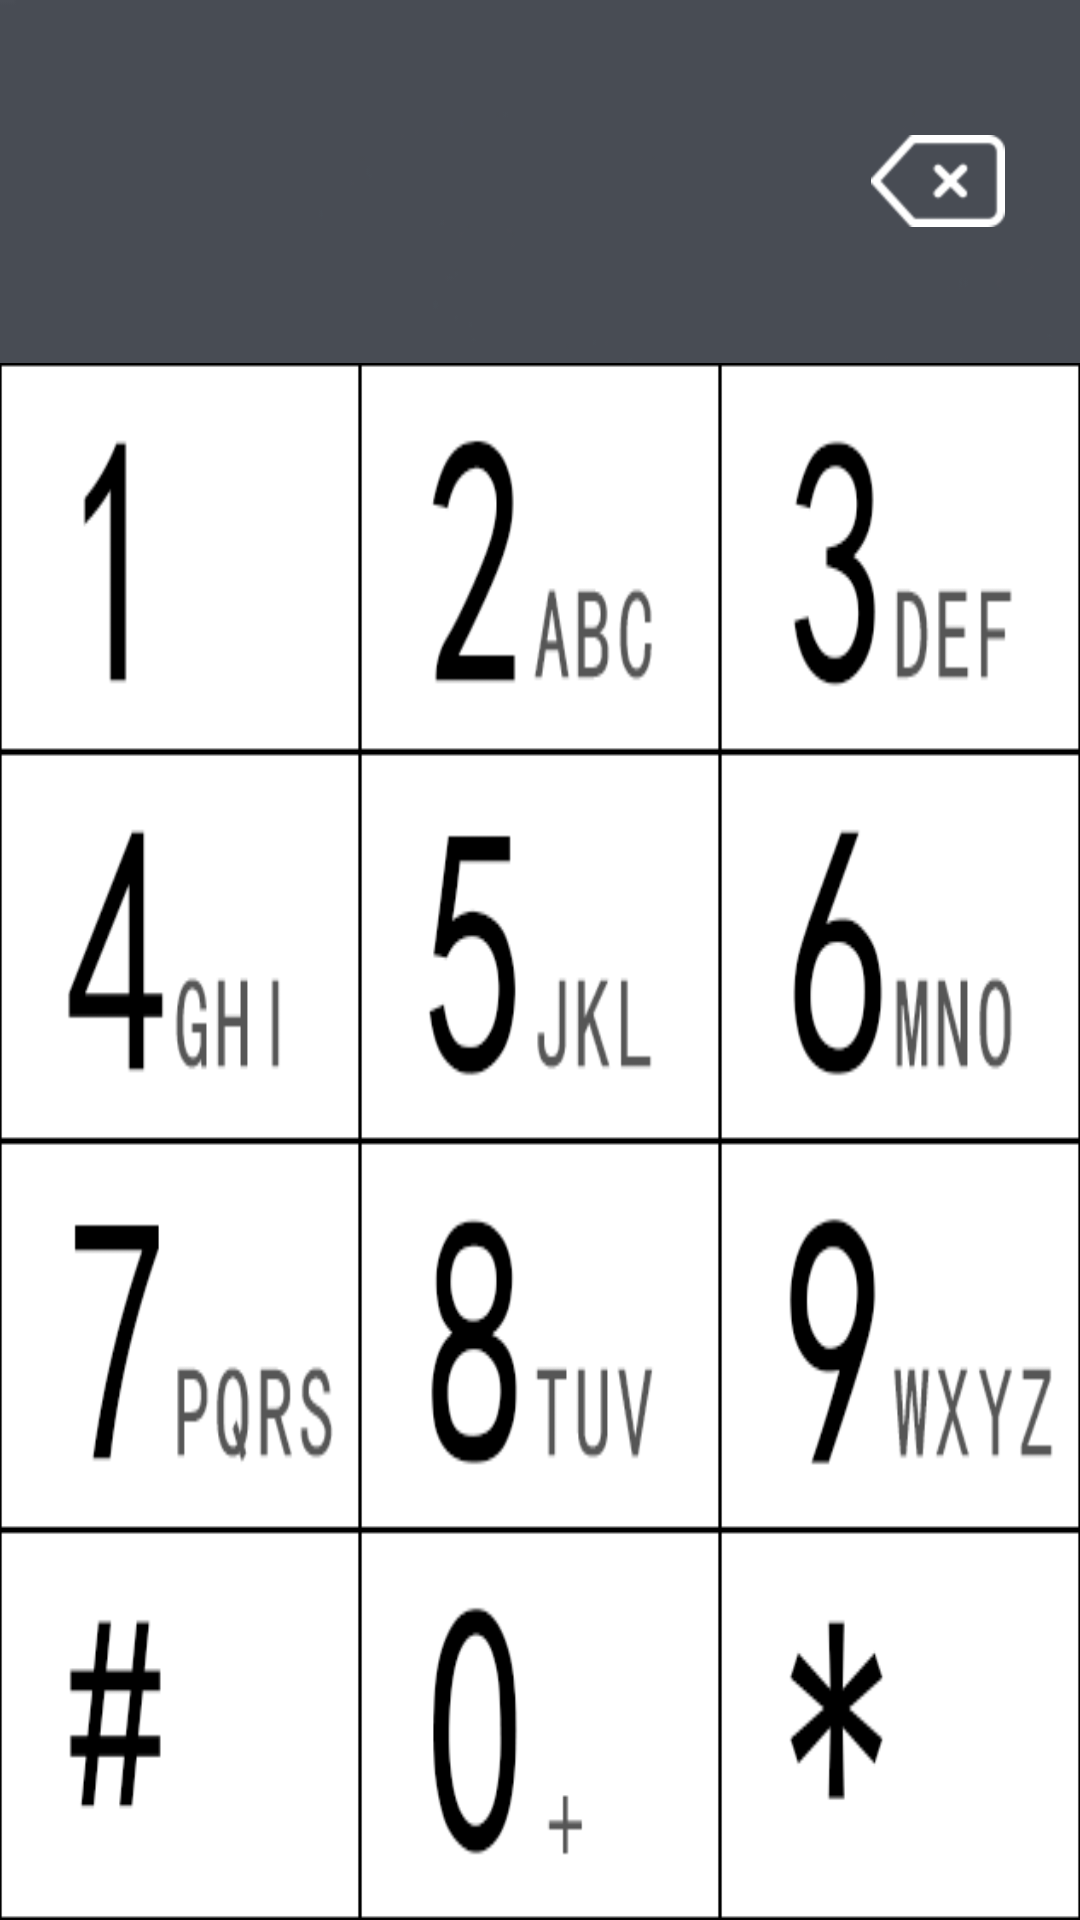

Reconstruct the res/layout file that produces this screen, plus the resources it refers to.
<!-- AndroidManifest.xml: application theme AppTheme -->
<!-- res/layout/fragment_phone_keyboard.xml -->
<?xml version="1.0" encoding="utf-8"?>
<LinearLayout xmlns:android="http://schemas.android.com/apk/res/android"
              android:layout_width="match_parent"
              android:layout_height="match_parent"
              android:orientation="vertical">

    <LinearLayout
        android:layout_width="match_parent"
        android:layout_height="0dp"
        android:layout_weight="0.7"
        android:background="@drawable/phone_answer_contacts_top"
        >

        <EditText
            android:id="@+id/fragment_phone_text"
            android:layout_width="0dp"
            android:layout_height="match_parent"
            android:layout_marginLeft="5dp"
            android:layout_marginRight="5dp"
            android:layout_weight="1"
            android:background="@null"
            android:ellipsize="end"
            android:focusable="false"
            android:gravity="center"
            android:lines="1"
            android:maxLength="11"
            android:text=""
            android:textColor="@color/color_white"
            android:textCursorDrawable="@color/color_text"
            android:textSize="@dimen/text_50"/>

        <ImageButton
            android:id="@+id/fragment_keyboard_delete"
            android:layout_width="wrap_content"
            android:layout_height="wrap_content"
            android:layout_gravity="center_vertical"
            android:layout_marginRight="25dp"
            android:background="@null"
            android:src="@drawable/delete"/>

    </LinearLayout>

    <LinearLayout
        android:layout_width="match_parent"
        android:layout_height="0dp"
        android:layout_weight="3"
        android:orientation="vertical">

        <LinearLayout
            android:layout_width="match_parent"
            android:layout_height="match_parent"
            android:orientation="vertical">

            <LinearLayout
                android:layout_width="match_parent"
                android:layout_height="0dp"
                android:layout_weight="1">


                <Button
                    android:id="@+id/fragment_keyboard_btn_one"
                    android:layout_width="0dp"
                    android:layout_height="match_parent"
                    android:layout_weight="1"
                    android:background="@drawable/number1"/>

                <Button
                    android:id="@+id/fragment_keyboard_btn_two"
                    android:layout_width="0dp"
                    android:layout_height="match_parent"
                    android:layout_weight="1"
                    android:background="@drawable/number2"/>

                <Button
                    android:id="@+id/fragment_keyboard_btn_three"
                    android:layout_width="0dp"
                    android:layout_height="match_parent"
                    android:layout_weight="1"
                    android:background="@drawable/number3"/>


            </LinearLayout>

            <LinearLayout
                android:layout_width="match_parent"
                android:layout_height="0dp"
                android:layout_weight="1"
                android:background="#555">

                <Button
                    android:id="@+id/fragment_keyboard_btn_four"
                    android:layout_width="0dp"
                    android:layout_height="match_parent"
                    android:layout_weight="1"
                    android:background="@drawable/number4"/>

                <Button
                    android:id="@+id/fragment_keyboard_btn_five"
                    android:layout_width="0dp"
                    android:layout_height="match_parent"
                    android:layout_weight="1"
                    android:background="@drawable/number5"/>

                <Button
                    android:id="@+id/fragment_keyboard_btn_six"
                    android:layout_width="0dp"
                    android:layout_height="match_parent"
                    android:layout_weight="1"
                    android:background="@drawable/number6"/>

            </LinearLayout>

            <LinearLayout
                android:layout_width="match_parent"
                android:layout_height="0dp"
                android:layout_weight="1"
                android:background="#666">

                <Button
                    android:id="@+id/fragment_keyboard_btn_seven"
                    android:layout_width="0dp"
                    android:layout_height="match_parent"
                    android:layout_weight="1"
                    android:background="@drawable/number7"/>

                <Button
                    android:id="@+id/fragment_keyboard_btn_eight"
                    android:layout_width="0dp"
                    android:layout_height="match_parent"
                    android:layout_weight="1"
                    android:background="@drawable/number8"/>

                <Button
                    android:id="@+id/fragment_keyboard_btn_nine"
                    android:layout_width="0dp"
                    android:layout_height="match_parent"
                    android:layout_weight="1"
                    android:background="@drawable/number9"/>

            </LinearLayout>

            <LinearLayout
                android:layout_width="match_parent"
                android:layout_height="0dp"
                android:layout_weight="1"
                android:background="#666">

                <Button
                    android:id="@+id/fragment_keyboard_btn_jin"
                    android:layout_width="0dp"
                    android:layout_height="match_parent"
                    android:layout_weight="1"
                    android:background="@drawable/numberjin"/>

                <Button
                    android:id="@+id/fragment_keyboard_btn_zero"
                    android:layout_width="0dp"
                    android:layout_height="match_parent"
                    android:layout_weight="1"
                    android:background="@drawable/number0"/>

                <Button
                    android:id="@+id/fragment_keyboard_btn_xin"
                    android:layout_width="0dp"
                    android:layout_height="match_parent"
                    android:layout_weight="1"
                    android:background="@drawable/numberxin"/>

            </LinearLayout>
        </LinearLayout>
    </LinearLayout>
</LinearLayout>
<!-- resources referenced by this layout -->
<resources>
  <color name="color_text">#25A0F1</color>
  <color name="color_white">#ffffff</color>
  <dimen name="text_50">50sp</dimen>
  <!-- drawable delete (drawable) -->
  <?xml version="1.0" encoding="utf-8"?>
  <selector xmlns:android="http://schemas.android.com/apk/res/android">
  
      <item android:drawable="@drawable/delete_start" android:state_pressed="false" />
      <item android:drawable="@drawable/delete_end" android:state_pressed="true" />
  
  </selector>
  <!-- drawable number1 (drawable) -->
  <?xml version="1.0" encoding="utf-8"?>
  <selector xmlns:android="http://schemas.android.com/apk/res/android">
  
      <item android:drawable="@drawable/number1_start" android:state_pressed="false" />
      <item android:drawable="@drawable/number1_end" android:state_pressed="true" />
  
  </selector>
  <!-- drawable number2 (drawable) -->
  <?xml version="1.0" encoding="utf-8"?>
  <selector xmlns:android="http://schemas.android.com/apk/res/android">
  
      <item android:drawable="@drawable/number2_start" android:state_pressed="false" />
      <item android:drawable="@drawable/number2_end" android:state_pressed="true" />
  
  </selector>
  <!-- drawable number3 (drawable) -->
  <?xml version="1.0" encoding="utf-8"?>
  <selector xmlns:android="http://schemas.android.com/apk/res/android">
  
      <item android:drawable="@drawable/number3_start" android:state_pressed="false" />
      <item android:drawable="@drawable/number3_end" android:state_pressed="true" />
  
  </selector>
  <!-- drawable number4 (drawable) -->
  <?xml version="1.0" encoding="utf-8"?>
  <selector xmlns:android="http://schemas.android.com/apk/res/android">
  
      <item android:drawable="@drawable/number4_start" android:state_pressed="false" />
      <item android:drawable="@drawable/number4_end" android:state_pressed="true" />
  
  </selector>
  <!-- drawable number5 (drawable) -->
  <?xml version="1.0" encoding="utf-8"?>
  <selector xmlns:android="http://schemas.android.com/apk/res/android">
  
      <item android:drawable="@drawable/number5_start" android:state_pressed="false" />
      <item android:drawable="@drawable/number5_end" android:state_pressed="true" />
  
  </selector>
  <!-- drawable number6 (drawable) -->
  <?xml version="1.0" encoding="utf-8"?>
  <selector xmlns:android="http://schemas.android.com/apk/res/android">
  
      <item android:drawable="@drawable/number6_start" android:state_pressed="false" />
      <item android:drawable="@drawable/number6_end" android:state_pressed="true" />
  
  </selector>
  <!-- drawable number7 (drawable) -->
  <?xml version="1.0" encoding="utf-8"?>
  <selector xmlns:android="http://schemas.android.com/apk/res/android">
  
      <item android:drawable="@drawable/number7_start" android:state_pressed="false" />
      <item android:drawable="@drawable/number7_end" android:state_pressed="true" />
  
  </selector>
  <!-- drawable number8 (drawable) -->
  <?xml version="1.0" encoding="utf-8"?>
  <selector xmlns:android="http://schemas.android.com/apk/res/android">
  
      <item android:drawable="@drawable/number8_start" android:state_pressed="false" />
      <item android:drawable="@drawable/number8_end" android:state_pressed="true" />
  
  </selector>
  <!-- drawable number9 (drawable) -->
  <?xml version="1.0" encoding="utf-8"?>
  <selector xmlns:android="http://schemas.android.com/apk/res/android">
  
      <item android:drawable="@drawable/number9_start" android:state_pressed="false" />
      <item android:drawable="@drawable/number9_end" android:state_pressed="true" />
  
  </selector>
  <style name="AppTheme" parent="Theme.AppCompat.NoActionBar">
          
          <item name="colorPrimary">#484D53</item>
          <item name="android:fitsSystemWindows">true</item>
          <item name="android:windowNoTitle">true</item>
      </style>
</resources>
